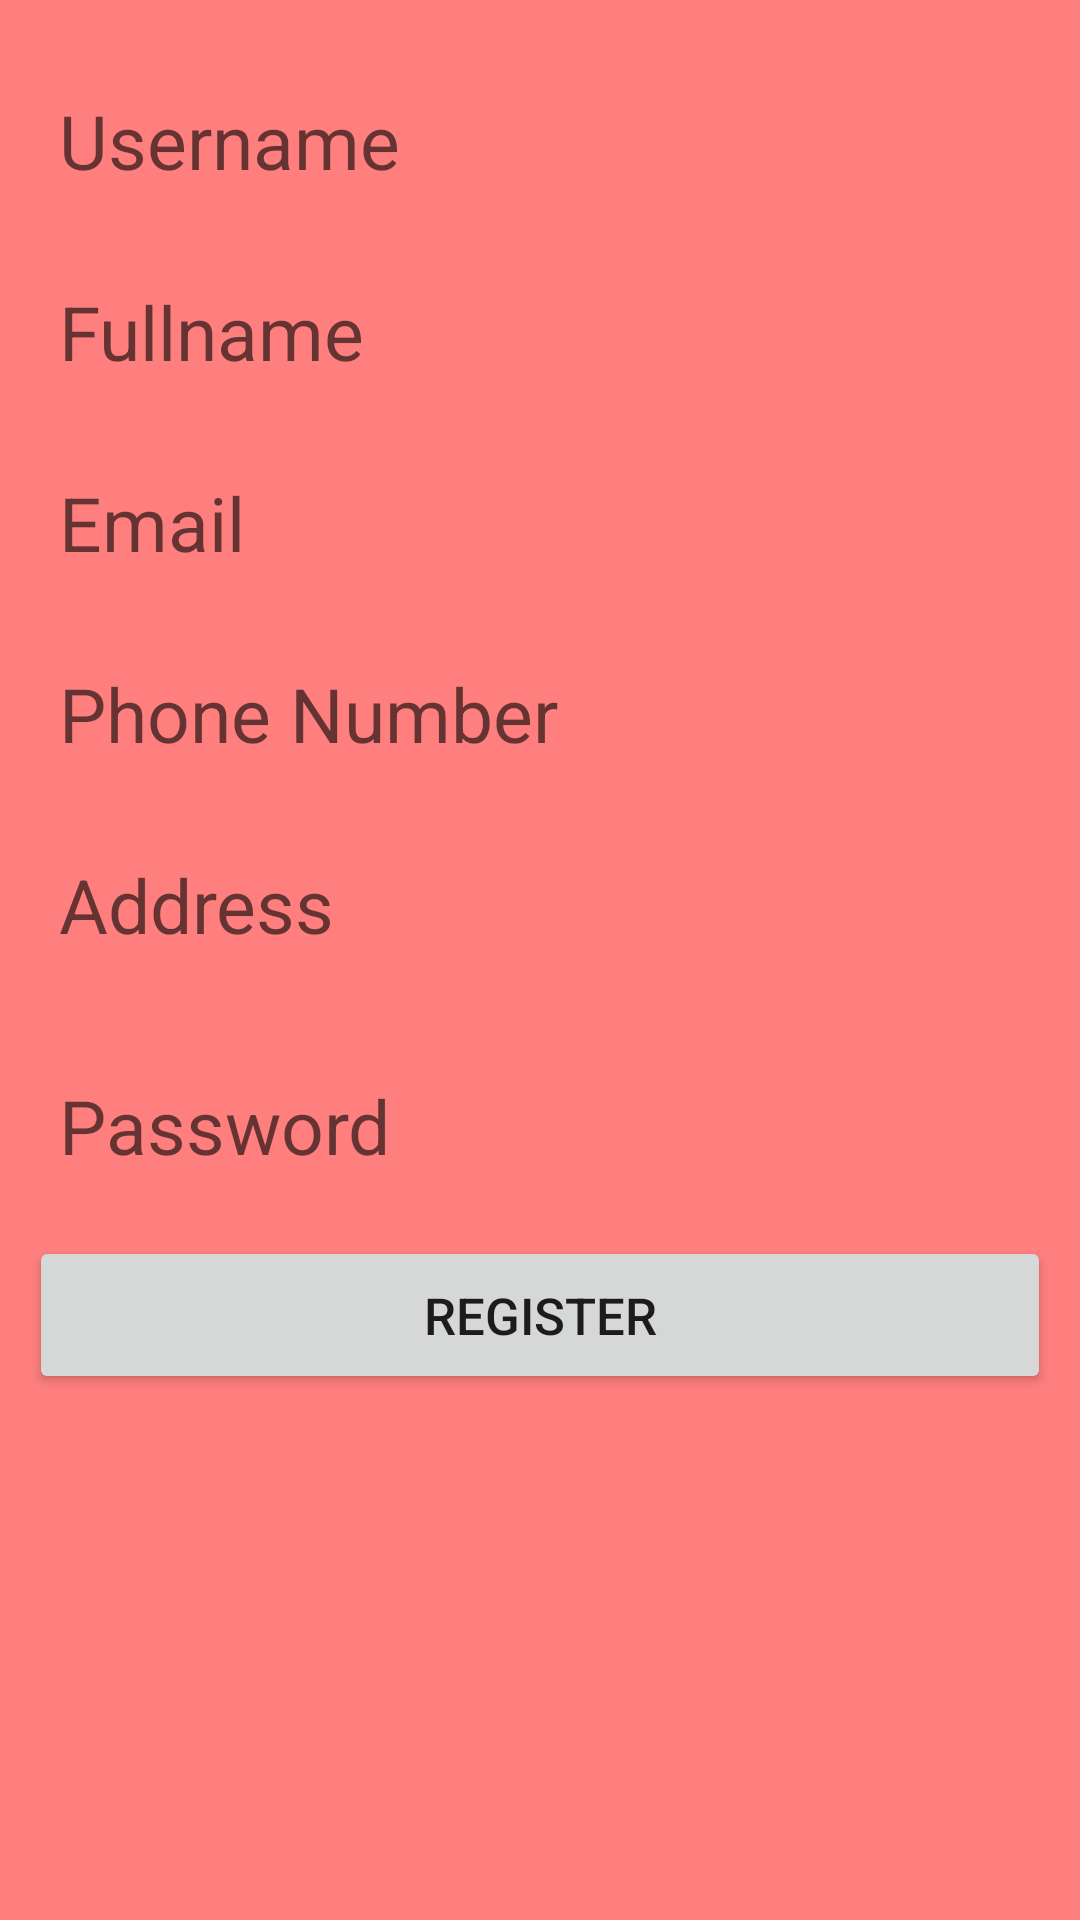

Write the Android layout XML for this screen, with the resource values it uses.
<!-- AndroidManifest.xml: application theme Theme.Timeline_two -->
<!-- res/layout/activity_register_user.xml -->
<?xml version="1.0" encoding="utf-8"?>
<RelativeLayout xmlns:android="http://schemas.android.com/apk/res/android"
    xmlns:app="http://schemas.android.com/apk/res-auto"
    xmlns:tools="http://schemas.android.com/tools"
    android:layout_width="match_parent"
    android:layout_height="match_parent"
    android:background="#FF7F7F"
    tools:context=".RegisterUser">

    <LinearLayout
        android:layout_width="match_parent"
        android:layout_height="wrap_content"
        android:layout_marginTop="10dp"
        android:orientation="vertical"
        android:layout_margin="10dp"
        android:padding="-10dp">

        <EditText
            android:id="@+id/activity_registerUser_username"
            android:layout_width="match_parent"
            android:layout_height="wrap_content"
            android:layout_marginTop="10dp"
            android:background="@drawable/field_pattern"
            android:hint="Username"
            android:padding="10dp"
            android:textSize="25dp" />

        <EditText
            android:id="@+id/activity_registerUser_fullname"
            android:layout_width="match_parent"
            android:layout_height="wrap_content"
            android:layout_marginTop="10dp"
            android:background="@drawable/field_pattern"
            android:hint="Fullname"
            android:padding="10dp"
            android:textSize="25dp" />

        <EditText
            android:id="@+id/activity_registerUser_email"
            android:layout_width="match_parent"
            android:layout_height="wrap_content"
            android:layout_marginTop="10dp"
            android:background="@drawable/field_pattern"
            android:hint="Email"
            android:padding="10dp"
            android:textSize="25dp" />

        <EditText
            android:id="@+id/activity_registerUser_phone"
            android:layout_width="match_parent"
            android:layout_height="wrap_content"
            android:layout_marginTop="10dp"
            android:background="@drawable/field_pattern"
            android:inputType="number"
            android:hint="Phone Number"
            android:padding="10dp"
            android:textSize="25dp" />

        <EditText
            android:id="@+id/activity_registerUser_address"
            android:layout_width="match_parent"
            android:layout_height="wrap_content"
            android:layout_marginTop="10dp"
            android:background="@drawable/field_pattern"
            android:hint="Address"
            android:padding="10dp"
            android:textSize="25dp" />

        <EditText
            android:id="@+id/activity_registerUser_password"
            android:layout_width="match_parent"
            android:layout_height="wrap_content"
            android:layout_marginTop="20dp"
            android:background="@drawable/field_pattern"
            android:hint="Password"
            android:inputType="textPassword"
            android:padding="10dp"
            android:textSize="25dp" />

        <Button
            android:id="@+id/activity_registerUser_r_btn"
            android:layout_width="match_parent"
            android:layout_height="wrap_content"
            android:layout_below="@+id/activity_main_password"
            android:layout_marginTop="10dp"
            android:padding="15dp"
            android:text="Register"
            android:textSize="17dp" />

    </LinearLayout>


</RelativeLayout>
<!-- resources referenced by this layout -->
<resources>
  <!-- drawable field_pattern (drawable) -->
  <?xml version="1.0" encoding="utf-8"?>
  <shape xmlns:android="http://schemas.android.com/apk/res/android">
      <corners
          android:radius="10dp"/>
  
      <solid android:color="#FF7F7F"></solid>
  </shape>
  <style name="Theme.Timeline_two" parent="Theme.MaterialComponents.DayNight.DarkActionBar">
          
          <item name="colorPrimary">@color/purple_500</item>
          <item name="colorPrimaryVariant">@color/purple_700</item>
          <item name="colorOnPrimary">@color/white</item>
          
          <item name="colorSecondary">@color/teal_200</item>
          <item name="colorSecondaryVariant">@color/teal_700</item>
          <item name="colorOnSecondary">@color/black</item>
          
          <item name="android:statusBarColor" tools:targetApi="l">?attr/colorPrimaryVariant</item>
          
      </style>
  <!-- not gathered from this repository: default colours our renderer supplied (Android Studio template values) -->
  <color name="purple_500">#FF6200EE</color>
  <color name="purple_700">#FF3700B3</color>
  <color name="teal_200">#FF03DAC5</color>
  <color name="teal_700">#FF018786</color>
  <color name="black">#FF000000</color>
  <color name="white">#FFFFFFFF</color>
</resources>
